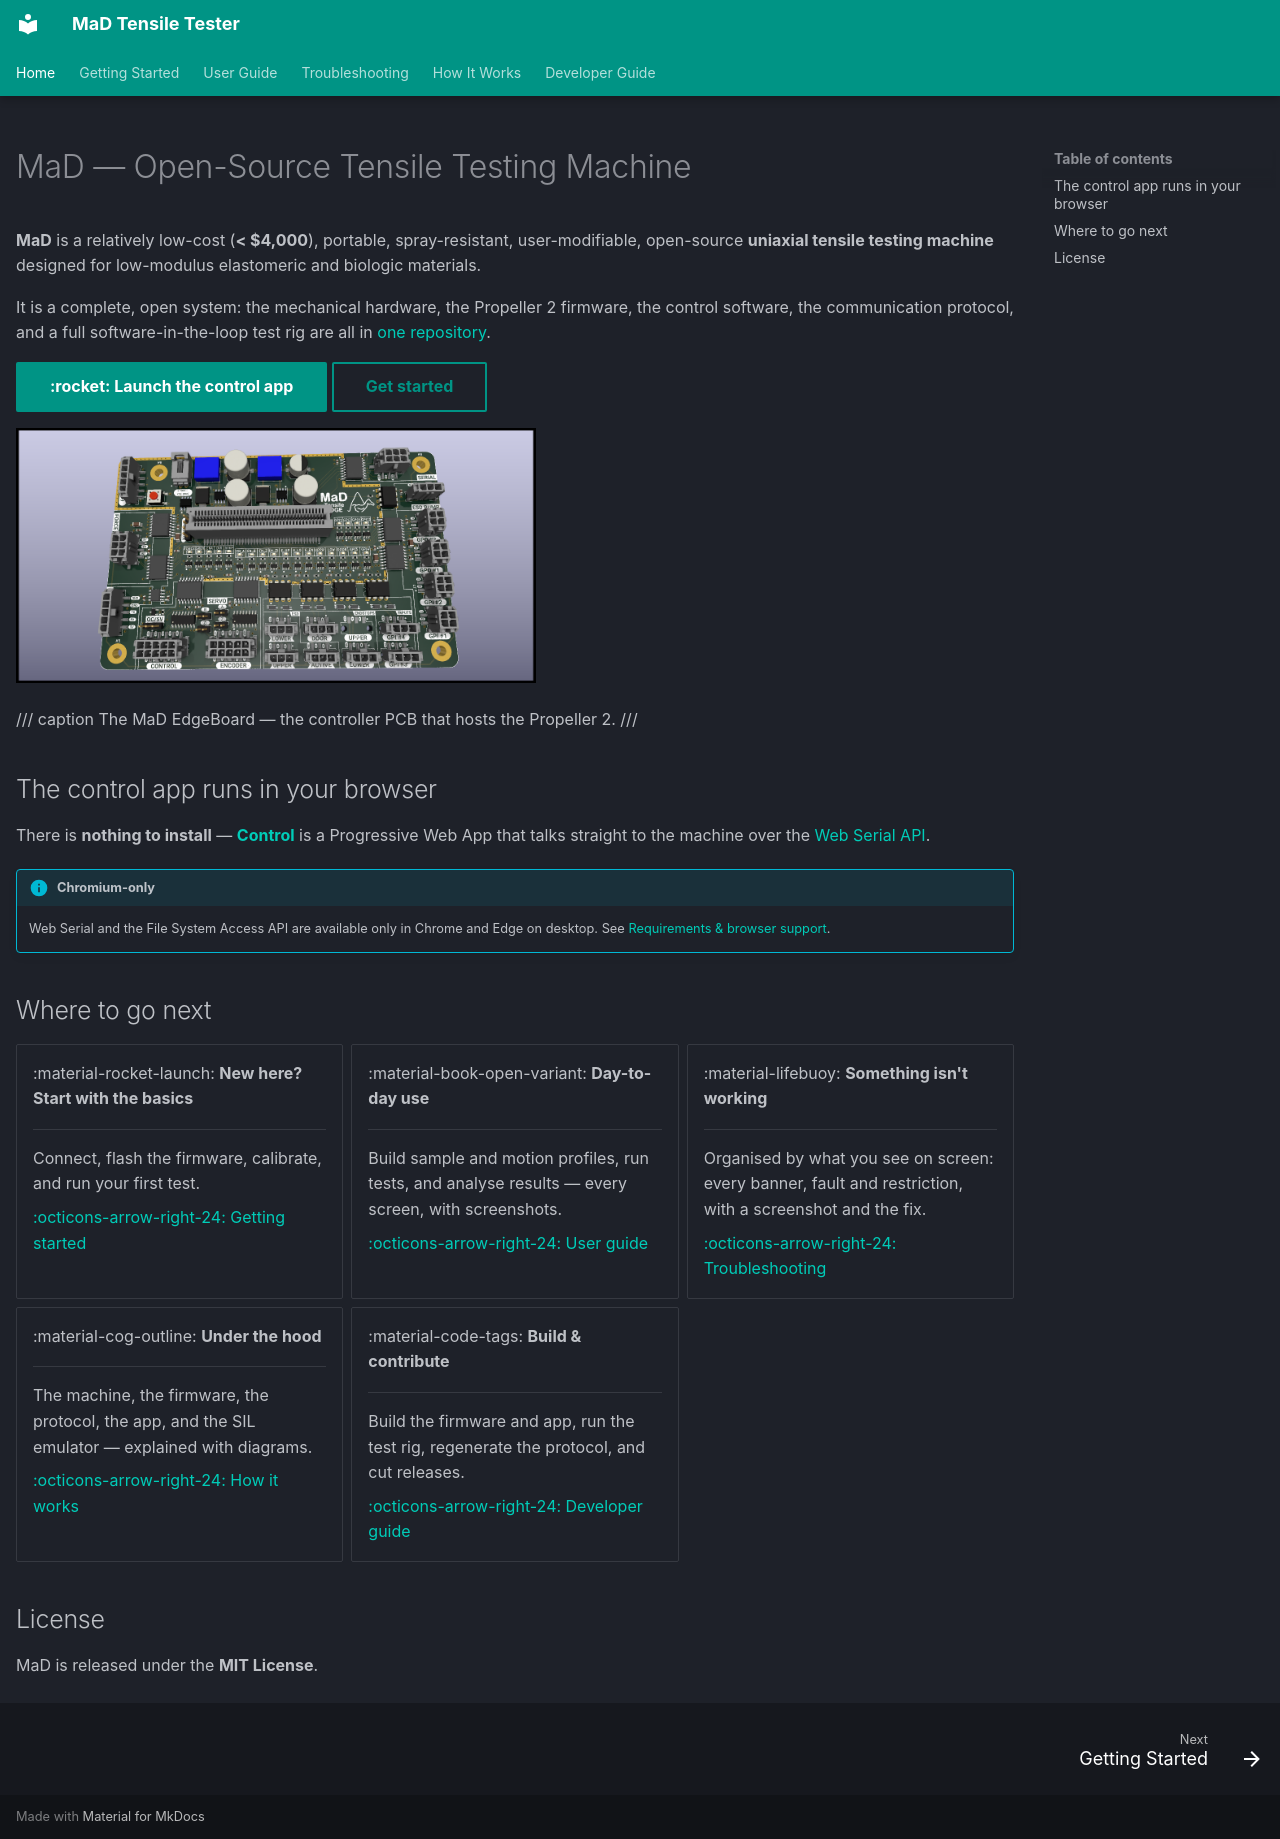

repository: RileyMcCarthy/MaD · page: index.html · generator: mkdocs

---
title: MaD Tensile Tester
hide:
  - navigation
---

# MaD — Open-Source Tensile Testing Machine

**MaD** is a relatively low-cost (**< $4,000**), portable, spray-resistant,
user-modifiable, open-source **uniaxial tensile testing machine** designed for
low-modulus elastomeric and biologic materials.

It is a complete, open system: the mechanical hardware, the Propeller 2 firmware,
the control software, the communication protocol, and a full software-in-the-loop
test rig are all in [one repository](https://github.com/RileyMcCarthy/MaD).

[:rocket: Launch the control app](https://rileymccarthy.github.io/MaD/app/){ .md-button .md-button--primary }
[Get started](getting-started/index.md){ .md-button }

![The MaD EdgeBoard controller](assets/img/edgeboard.png){ width=520 }

/// caption
The MaD EdgeBoard — the controller PCB that hosts the Propeller 2.
///

## The control app runs in your browser

There is **nothing to install** — [**Control**](https://rileymccarthy.github.io/MaD/app/)
is a Progressive Web App that talks straight to the machine over the
[Web Serial API](getting-started/requirements.md).

!!! info "Chromium-only"
    Web Serial and the File System Access API are available only in Chrome and
    Edge on desktop. See [Requirements & browser support](getting-started/requirements.md).

## Where to go next

<div class="grid cards" markdown>

-   :material-rocket-launch: **New here? Start with the basics**

    ---

    Connect, flash the firmware, calibrate, and run your first test.

    [:octicons-arrow-right-24: Getting started](getting-started/index.md)

-   :material-book-open-variant: **Day-to-day use**

    ---

    Build sample and motion profiles, run tests, and analyse results — every
    screen, with screenshots.

    [:octicons-arrow-right-24: User guide](user-guide/index.md)

-   :material-lifebuoy: **Something isn't working**

    ---

    Organised by what you see on screen: every banner, fault and restriction,
    with a screenshot and the fix.

    [:octicons-arrow-right-24: Troubleshooting](troubleshooting/index.md)

-   :material-cog-outline: **Under the hood**

    ---

    The machine, the firmware, the protocol, the app, and the SIL emulator —
    explained with diagrams.

    [:octicons-arrow-right-24: How it works](how-it-works/index.md)

-   :material-code-tags: **Build & contribute**

    ---

    Build the firmware and app, run the test rig, regenerate the protocol, and
    cut releases.

    [:octicons-arrow-right-24: Developer guide](dev/index.md)

</div>

## License

MaD is released under the **MIT License**.
